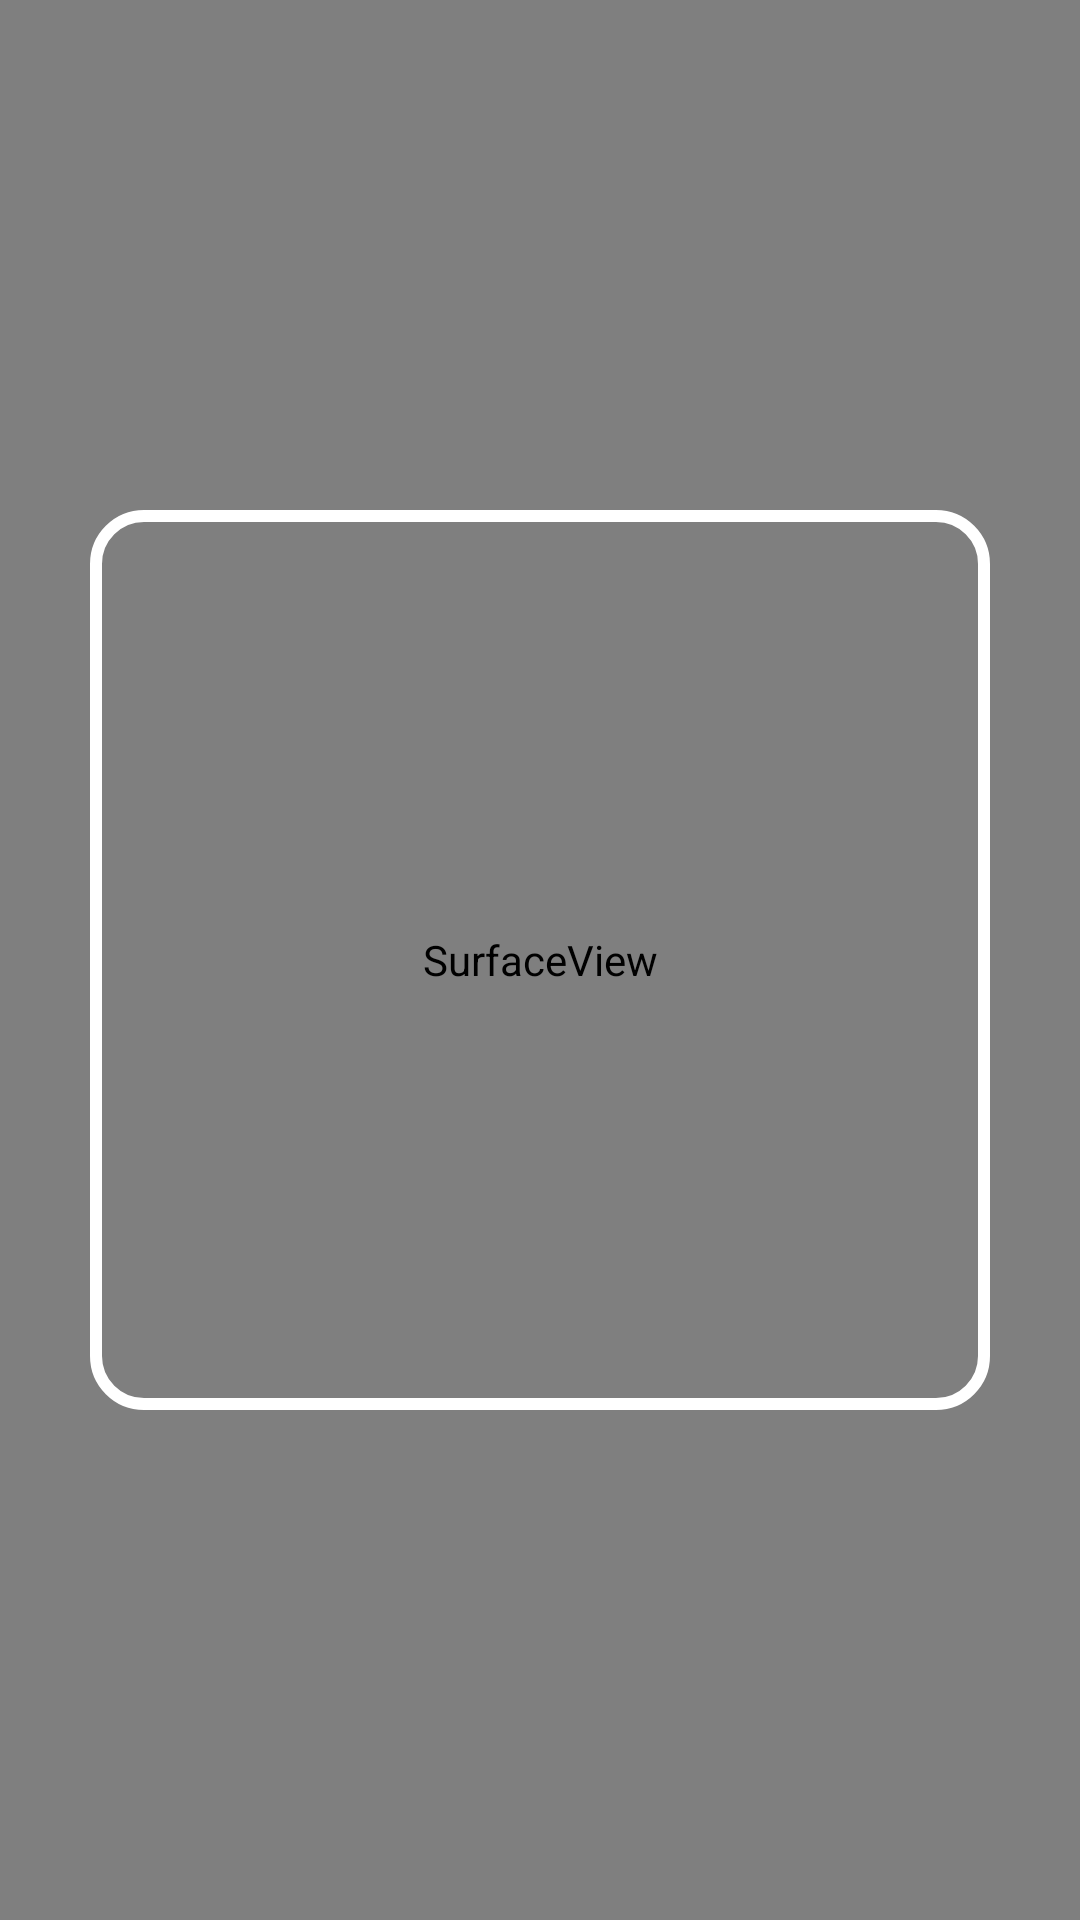

Android layout source for this screen:
<!-- AndroidManifest.xml: application theme Theme.QRApp -->
<!-- res/layout/activity_scanner.xml -->
<?xml version="1.0" encoding="utf-8"?>
<RelativeLayout
    xmlns:android="http://schemas.android.com/apk/res/android"
    xmlns:tools="http://schemas.android.com/tools"
    android:layout_width="match_parent"
    android:layout_height="match_parent"
    tools:context=".presentation.ScannerActivity">

    
    <SurfaceView
        android:id="@+id/surface_view"
        android:layout_width="match_parent"
        android:layout_height="match_parent"
        android:layout_centerInParent="true"/>

    
    <ImageView
        android:id="@+id/iv_scanner_frame"
        android:layout_width="300dp"
        android:layout_height="300dp"
        android:layout_centerInParent="true"
        android:src="@drawable/scanner_frame"
        android:contentDescription="@string/scanner_frame"/>

    
    <TextView
        android:id="@+id/tv_scan_result"
        android:layout_width="wrap_content"
        android:layout_height="wrap_content"
        android:layout_alignParentBottom="true"
        android:layout_centerHorizontal="true"
        android:layout_marginBottom="24dp"
        android:text="@string/scan_result_placeholder"
        android:textSize="18sp"
        android:textColor="@android:color/white"
        android:visibility="gone"/>

    
    <ImageButton
        android:id="@+id/btn_back"
        android:layout_width="48dp"
        android:layout_height="48dp"
        android:layout_margin="16dp"
        android:src="@drawable/ic_back"
    android:background="?attr/selectableItemBackgroundBorderless"
    android:contentDescription="@string/back_button"
    android:layout_alignParentStart="true"
    android:layout_alignParentTop="true"/>

</RelativeLayout>
<!-- resources referenced by this layout -->
<resources>
  <!-- drawable scanner_frame (drawable) -->
  <shape xmlns:android="http://schemas.android.com/apk/res/android">
      <stroke
          android:width="4dp"
          android:color="@android:color/white"/>
      <corners android:radius="16dp"/>
  </shape>
  <string name="back_button">Back</string>
  <string name="scan_result_placeholder">Scan result will appear here</string>
  <string name="scanner_frame">Scanner frame overlay</string>
  <style name="Theme.QRApp" parent="Base.Theme.QRApp" />
  <style name="Base.Theme.QRApp" parent="Theme.Material3.DayNight.NoActionBar">
          
          
      </style>
</resources>
